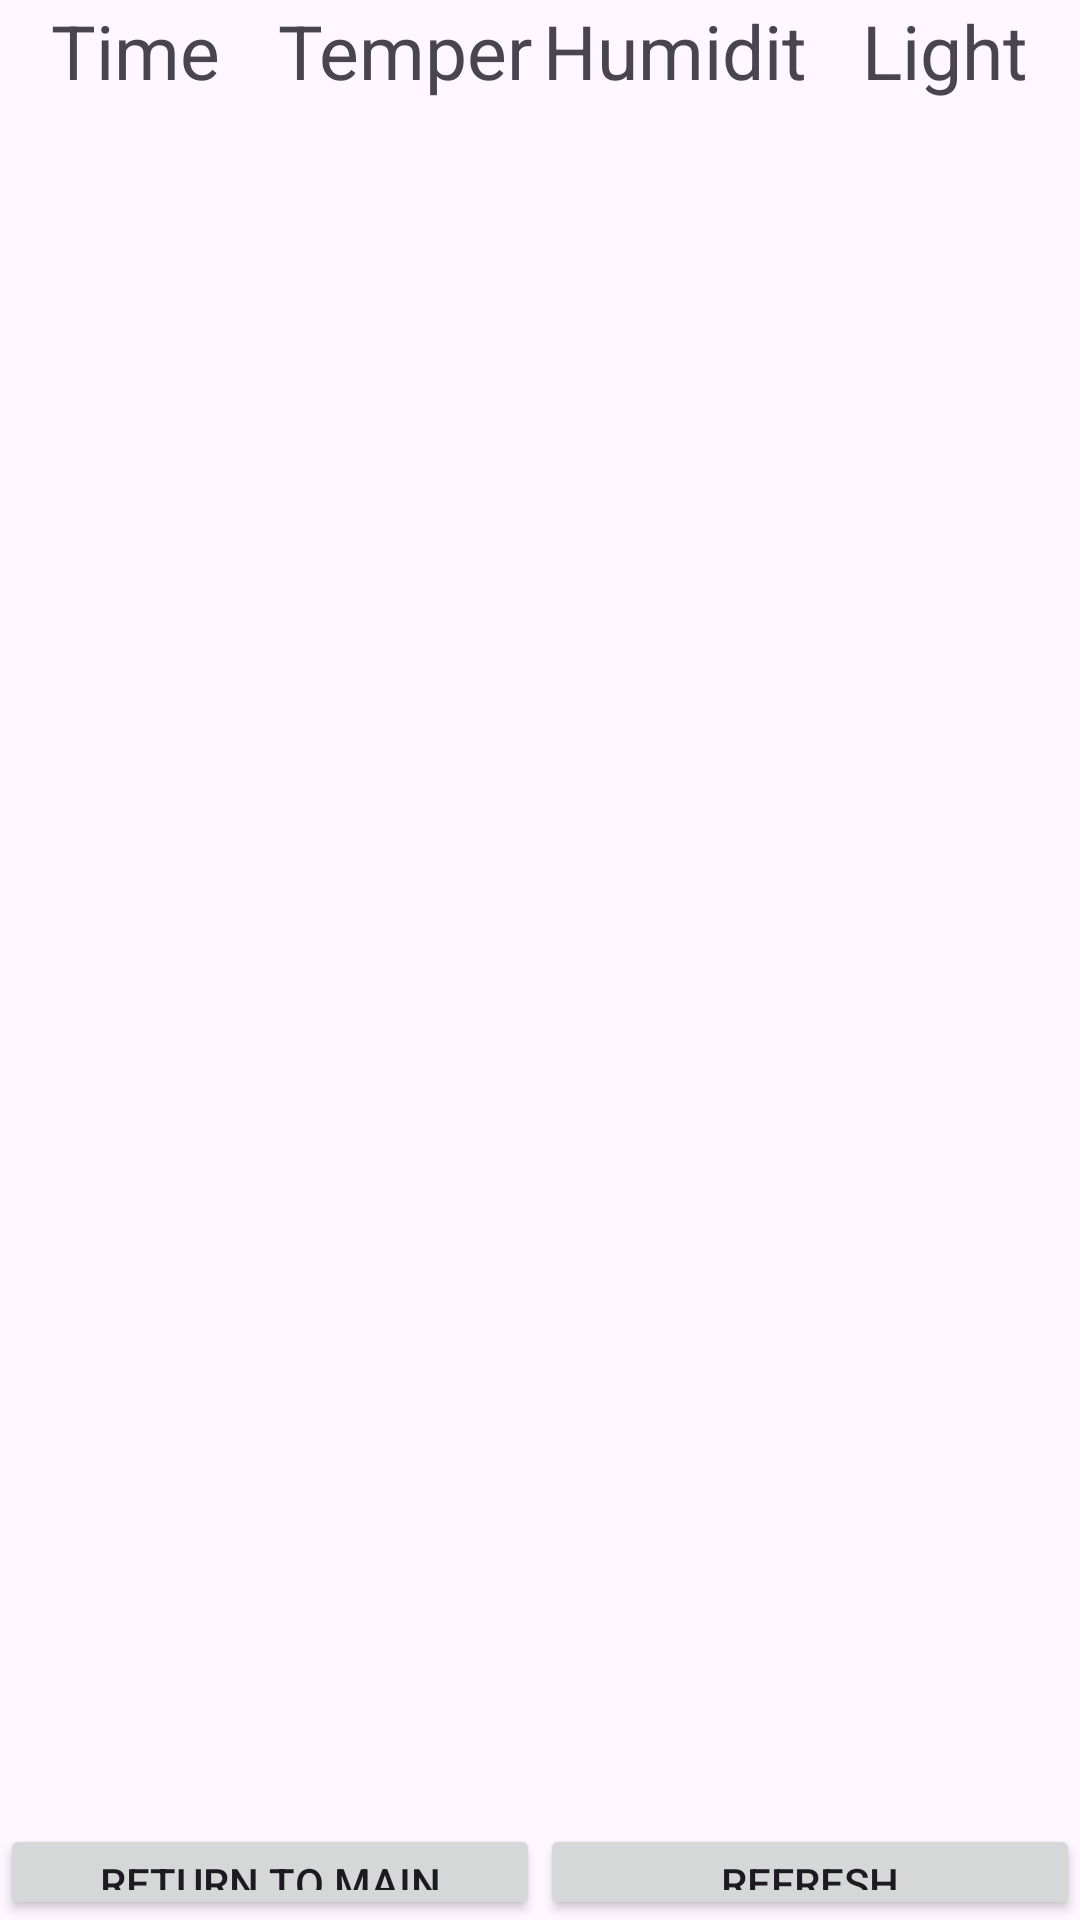

Here is an Android app screen rendered from its layout file. Give the layout XML and the strings, colors and styles it references.
<!-- AndroidManifest.xml: application theme Theme.MyApplicationGraduation -->
<!-- res/layout/activity_history.xml -->
<?xml version="1.0" encoding="utf-8"?>
<androidx.constraintlayout.widget.ConstraintLayout xmlns:android="http://schemas.android.com/apk/res/android"
    xmlns:tools="http://schemas.android.com/tools"
    android:layout_width="match_parent"
    android:layout_height="match_parent"
    xmlns:app="http://schemas.android.com/apk/res-auto">

    <LinearLayout
        android:layout_width="match_parent"
        android:layout_height="match_parent"
        android:orientation="vertical">

        <LinearLayout
            android:layout_width="match_parent"
            android:layout_height="0dp"
            android:layout_weight="5"
            android:orientation="horizontal"
            tools:ignore="MissingConstraints"
            tools:layout_editor_absoluteX="0dp"
            tools:layout_editor_absoluteY="-3dp">

            <TextView
                android:layout_width="0dp"
                android:layout_weight="30"
                android:layout_height="match_parent"
                android:gravity="center"
                android:text="Time"
                android:textSize="25dp"/>

            <TextView
                android:layout_width="0dp"
                android:layout_weight="30"
                android:layout_height="match_parent"
                android:gravity="center"
                android:text="Temperature"
                android:textSize="25dp"/>

            <TextView
                android:layout_width="0dp"
                android:layout_weight="30"
                android:layout_height="match_parent"
                android:gravity="center"
                android:text="Humidity"
                android:textSize="25dp"/>

            <TextView
                android:layout_width="0dp"
                android:layout_weight="30"
                android:layout_height="match_parent"
                android:gravity="center"
                android:text="Light"
                android:textSize="25dp"/>
        </LinearLayout>

        <ListView
            android:id="@+id/history_list"
            android:layout_width="match_parent"
            android:layout_height="0dp"
            android:layout_weight="90">
        </ListView>

        <LinearLayout
            android:layout_width="match_parent"
            android:layout_height="0dp"
            android:layout_weight="5">

            <Button
                android:id="@+id/back_to_main"
                android:layout_width="0dp"
                android:layout_weight="50"
                android:layout_height="wrap_content"
                android:text="Return to Main">
            </Button>

            <Button
                android:id="@+id/refresh"
                android:layout_width="0dp"
                android:layout_weight="50"
                android:layout_height="wrap_content"
                android:text="Refresh">
            </Button>

        </LinearLayout>


    </LinearLayout>

</androidx.constraintlayout.widget.ConstraintLayout>
<!-- resources referenced by this layout -->
<resources>
  <style name="Theme.MyApplicationGraduation" parent="Base.Theme.MyApplicationGraduation" />
  <style name="Base.Theme.MyApplicationGraduation" parent="Theme.Material3.DayNight.NoActionBar">
          
          
      </style>
</resources>
